Run: headless pygame with SDL's dummy video driver; simulated clock (each Clock.tick advances the game by its frame time, no real sleeping); random seed 0; keys injected as events and as key.get_pressed() state; no mouse input.
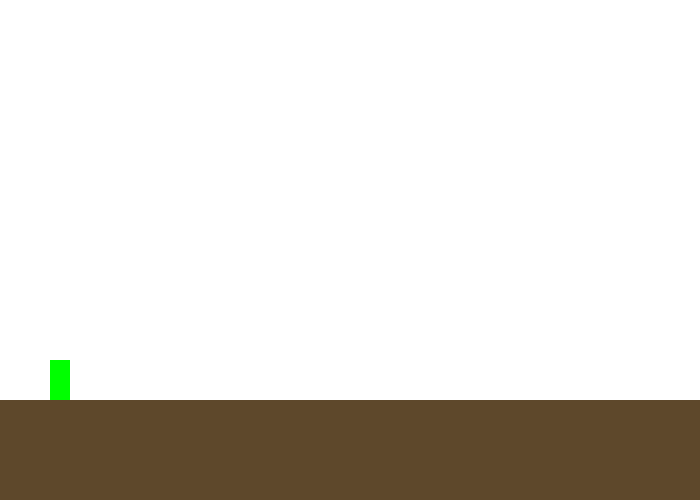
Frame 1 of 4 · flips 1–60 · no input
Frame 2 of 4 · flips 61–180 · tapped SPACE, RETURN · held RIGHT (→), D · screen unchanged from frame 1, image omitted
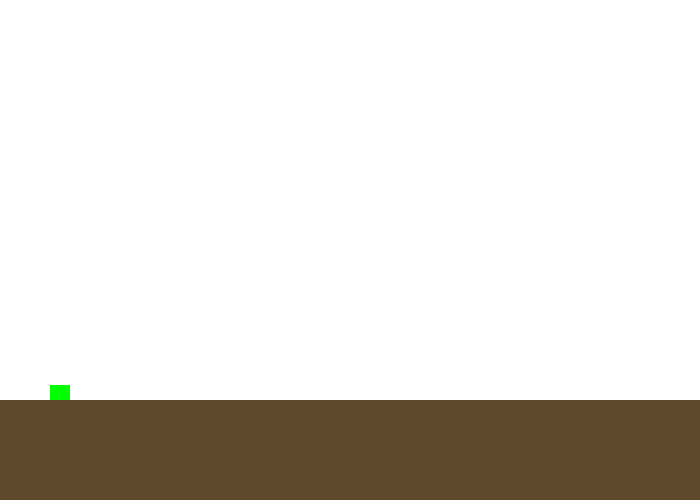
Frame 3 of 4 · flips 181–300 · held DOWN (↓), S
Frame 4 of 4 · flips 301–420 · held LEFT (←), A, UP (↑), W · screen same as frame 1, image omitted

The pygame program that drew these frames:

import pygame

# ============ CONSTANT ============
WIDTH = 700
HEIGHT = 500
FPS = 30

# Colors
BLACK = (0, 0, 0)
WHITE = (255, 255, 255)
GREEN = (0, 255, 0)
RED = (255, 0, 0)
BROWN = (94, 72, 43)

class DinoPlayer(pygame.sprite.Sprite):
    def __init__(self) -> None:
        super().__init__()

        self.rect = pygame.Rect(50, 350, 20, 50)
        self.is_jumped = False

        self.jump_time = 10
        self.jump_time_remain = self.jump_time
        self.jump_speed = 10

    def jump(self, ground: pygame.Rect):
        if self.rect.colliderect(ground):
            self.is_jumped = True
            self.jump_time_remain = self.jump_time

    def sit(self, ground: pygame.Rect):
        if not self.is_jumped and self.rect.colliderect(ground):
            self.rect.height = 25
            self.rect.y = 375

    def stand(self, ground: pygame.Rect):
        if not self.is_jumped:
            self.rect.height = 50
            if self.rect.colliderect(ground):
                self.rect.y = 350

    def update(self):
        if self.is_jumped:
            if self.jump_time_remain >= 0:
                self.jump_time_remain -= 1
                self.rect.y -= self.jump_speed
            else:
                self.is_jumped = False

    def draw(self, screen: pygame.Surface):
        pygame.draw.rect(screen, GREEN, self.rect)


class DinoGame:
    def __init__(self) -> None:
        self.width = WIDTH
        self.height = HEIGHT

        # PYGAME CONFIG
        # only initialized when need to render
        self.screen = None
        self.font = None
        self.clock = None

        # GAME LOGIC
        self.gravity = 10

        # reset at start
        self.reset()

    def reset(self):
        self.player = DinoPlayer()
        self.ground = pygame.Rect(0, 400, WIDTH, 100)

        self.game_over = False
        self.score = 0
        return self._get_observation()

    def _get_observation(self):
        pass

    def take_action(self, action:int|None=None):
        # action is jump or sit for player, type of int
        self.update_logic()

    def update_logic(self):
        if not self.player.rect.colliderect(self.ground) and not self.player.is_jumped:
            self.player.rect.y += self.gravity
        self.player.update()

    def render(self):
        if self.screen is None:
            pygame.init()
            self.screen = pygame.display.set_mode((self.width, self.height))
            pygame.display.set_caption("DinoGame")
            self.clock = pygame.time.Clock()
            self.font = pygame.font

        # render screen
        self.screen.fill(WHITE)
        # render player
        self.player.draw(self.screen)
        # render ground
        pygame.draw.rect(self.screen, BROWN, self.ground)

        # update screen
        pygame.display.flip()

        if(self.clock):
            self.clock.tick(FPS)

    def play_manual(self):
        running = True

        # initialize video system
        if self.screen is None:
            self.render()

        # logic ตรงนี้ต้องเอาไปใส่ใน rl ด้วย อย่าลืม
        while running:
            for event in pygame.event.get():
                if event.type == pygame.QUIT:
                    running = False
                # press
                elif event.type == pygame.KEYDOWN:
                    if event.key == pygame.K_UP:
                        self.player.jump(self.ground)

            # press and hold
            keys = pygame.key.get_pressed()
            if keys[pygame.K_DOWN]:
                self.player.sit(self.ground)
            else:
                self.player.stand(self.ground)

            self.take_action()
            self.render()

def main():
    game = DinoGame()
    game.play_manual()

if __name__ == "__main__":
    main()
